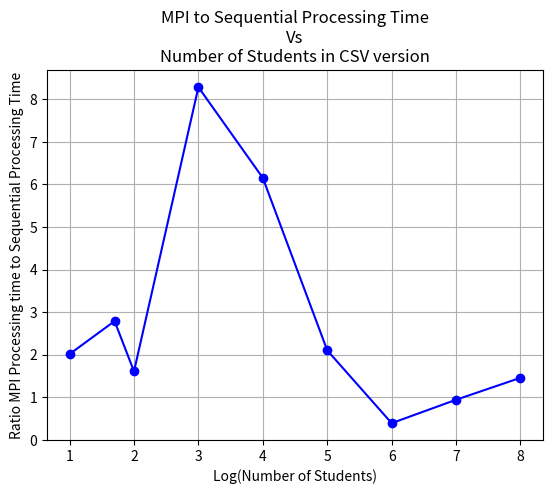

Recreate this plot in Python.
import numpy as np
import matplotlib.pyplot as plt 

number_of_students = np.array([10,50,100, 1000, 10000, 100000, 1000000, 10000000, 100000000])
mpi_results = np.array([0.0254518985748291, 0.03606724739074707,  0.022266864776611328, 0.12367630004882812, 0.13516831398010254, 0.23197221755981445, 0.8409843444824219, 9.061471223831177, 154.4647183418274])
sequential_results = np.array([0.012625694274902344, 0.012927770614624023, 0.013839960098266602, 0.014928817749023438, 0.021966218948364258, 0.11028838157653809, 2.138765573501587, 9.607653856277466, 105.88916516304016])


ratio = mpi_results/sequential_results

x_log = np.log10(number_of_students)

plt.plot(x_log, ratio, 'bo-')
plt.xlabel('Log(Number of Students)')
plt.ylabel('Ratio MPI Processing time to Sequential Processing Time')
plt.title('MPI to Sequential Processing Time\nVs\nNumber of Students in CSV version')
plt.grid(True)

plt.savefig('csv plot.png')
